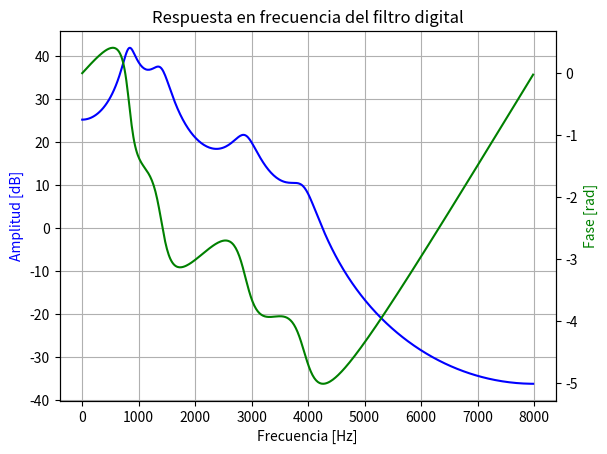
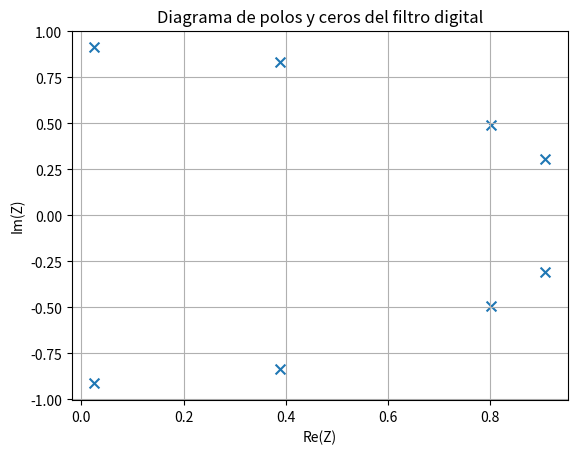

Recreate these plots in Python, in order.
import numpy as np
import matplotlib.pyplot as plt
import scipy.signal as sgn

def p(F,B,fs):
    return np.exp(-2 * np.pi * B/fs) * np.exp(2j * np.pi * F/fs)

def polos_vocal(vocal,fs):
    polos = np.empty(8,dtype=np.clongdouble)
    for i in range(0,4):
        polos[2*i] = p(vocal[0][i],vocal[1][i],fs)
        polos[2*i+1] = np.conj(polos[2*i])
    return polos

def forma_sos_filtro(polos):
    sos = np.empty([4,6])
    for i in range(0,4):
        sos[i][0] = 1
        sos[i][1] = 0
        sos[i][2] = 0
        sos[i][3] = 1
        sos[i][4] = -2 * np.real(polos[2*i])
        sos[i][5] = np.abs(polos[2*i])**2
    return sos

fs = 16e3

vocal_a = [[830,1400,2890,3930],[110,160,210,230]]
vocal_e = [[500,2000,3130,4150],[80,156,190,220]]
vocal_i = [[330,2765,3740,4366],[70,130,178,200]]
vocal_o = [[546,934,2966,3930],[97,130,185,240]]
vocal_u = [[382,740,2760,3380],[74,150,210,180]]

p = polos_vocal(vocal_a,fs)
sos = forma_sos_filtro(p)

w, h = sgn.sosfreqz(sos,fs=fs)

fig = plt.figure(1)

ax1 = fig.add_subplot(1, 1, 1)
ax1.set_title('Respuesta en frecuencia del filtro digital')
ax1.plot(w, 20 * np.log10(abs(h)), 'b')
ax1.set_ylabel('Amplitud [dB]', color='b')
ax1.set_xlabel('Frecuencia [Hz]')
ax1.grid(True)

ax2 = ax1.twinx()
angles = np.unwrap(np.angle(h))
ax2.plot(w, angles, 'g')
ax2.set_ylabel('Fase [rad]', color='g')
plt.axis('tight')

plt.figure(2)
plt.title('Diagrama de polos y ceros del filtro digital')
plt.xlabel('Re(Z)')
plt.ylabel('Im(Z)')
plt.scatter(np.real(p),np.imag(p),s=50, marker='x')
plt.grid()

plt.show()
